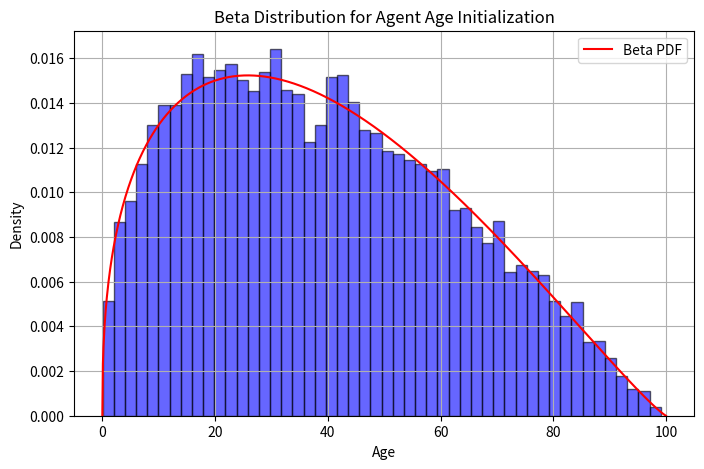

Source code (Python):
import numpy as np
import matplotlib.pyplot as plt
import scipy.stats as stats

# Beta distribution parameters
alpha = 1.4  # Controls peak
beta = 2.15  # Controls skewness
min_age = 0
max_age = 100

# E(x) = alpha/alpha + beta
# Generate a beta-distributed sample
samples = np.random.beta(alpha, beta, 10000)

# Scale the samples to the age range
ages = min_age + samples * (max_age - min_age)

# Plot the histogram
plt.figure(figsize=(8, 5))
plt.hist(ages, bins=50, density=True, alpha=0.6, color="b", edgecolor="black")

# Plot the theoretical PDF
x = np.linspace(min_age, max_age, 1000)
pdf = stats.beta.pdf((x - min_age) / (max_age - min_age), alpha, beta) / (
    max_age - min_age
)
plt.plot(x, pdf, "r-", label="Beta PDF")

plt.xlabel("Age")
plt.ylabel("Density")
plt.title("Beta Distribution for Agent Age Initialization")
plt.legend()
plt.grid()
plt.show()
